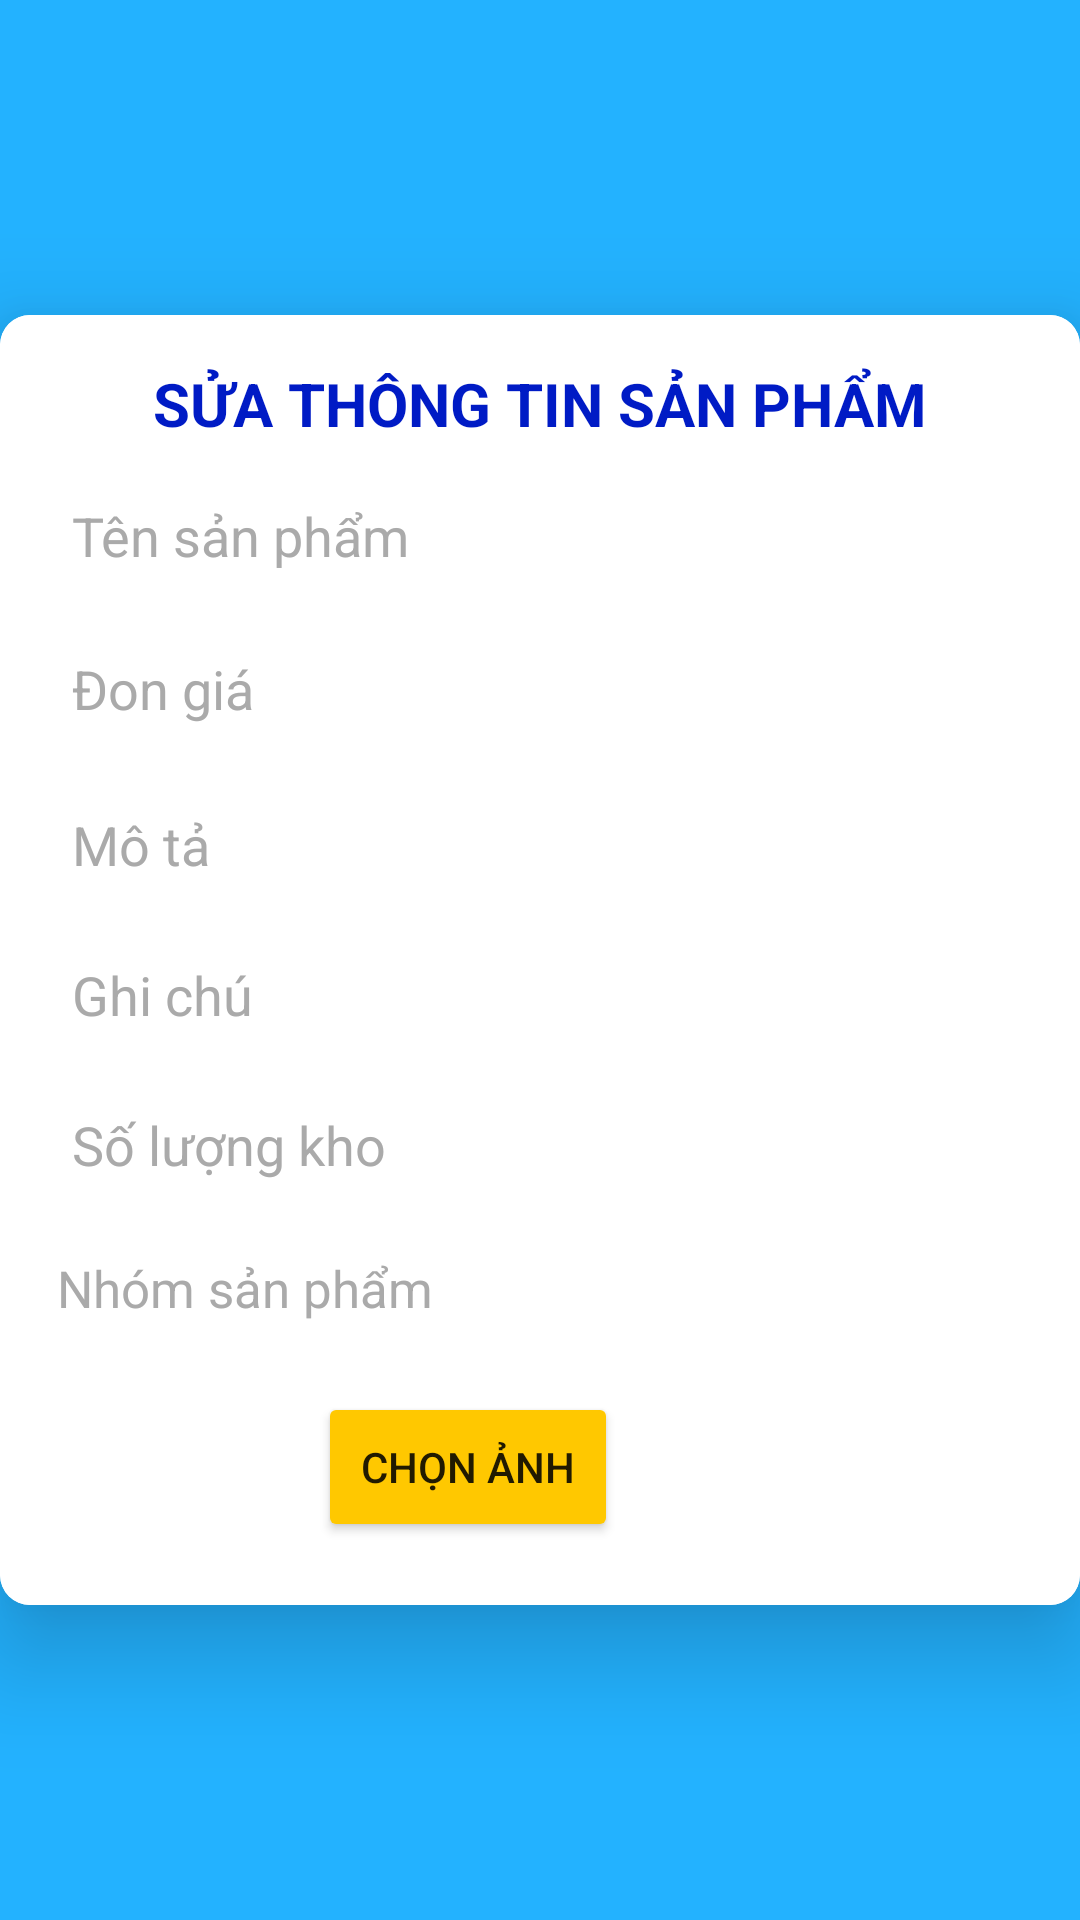

Write the Android layout XML for this screen, with the resource values it uses.
<!-- AndroidManifest.xml: application theme Theme.MyApplication.NoActionBar -->
<!-- res/layout/activity_sua_san_pham.xml -->
<LinearLayout xmlns:android="http://schemas.android.com/apk/res/android"
    android:layout_width="match_parent"
    android:layout_height="match_parent"
    xmlns:app="http://schemas.android.com/apk/res-auto"
    android:gravity="center"

    android:background="#23B2FF"
    android:orientation="vertical">

    <androidx.cardview.widget.CardView
        android:layout_width="match_parent"
        android:layout_height="wrap_content"

        app:cardCornerRadius="10dp"
        app:cardElevation="20dp"
        >


        <LinearLayout
            android:layout_width="match_parent"
            android:layout_height="wrap_content"
            android:orientation="vertical"
            android:background="#FFFFFF"
            android:gravity="center"
            android:padding="16dp">

            <TextView
                android:layout_width="wrap_content"
                android:layout_height="wrap_content"
                android:text="SỬA THÔNG TIN SẢN PHẨM"
                android:textSize="20sp"

                android:textStyle="bold"
                android:textColor="#001BC5"
                android:layout_marginBottom="5dp" />

            <EditText
                android:layout_width="0dp"
                android:layout_height="0dp"

                android:id="@+id/masp"
               />

            <EditText
                android:layout_width="match_parent"
                android:layout_height="45dp"
                android:id="@+id/tensp"
                android:background="@drawable/edittext"
android:layout_marginBottom="6dp"
                android:drawablePadding="8dp"
                android:hint="Tên sản phẩm"
                android:padding="8dp"
                android:textColorHint="#aaa"
                android:inputType="text"
                android:textColor="@color/black"
                android:textColorHighlight="@color/cardview_dark_background"
                android:layout_marginTop="3dp"/>

            <EditText
                android:layout_width="match_parent"
                android:layout_height="45dp"
                android:id="@+id/dongia"
                android:background="@drawable/edittext"
                android:layout_marginBottom="2dp"
                android:drawablePadding="8dp"
               android:inputType="number"
                android:hint="Đon giá"
                android:textColorHint="#aaa"
                android:padding="8dp"
                android:textColor="@color/black"
                android:textColorHighlight="@color/cardview_dark_background"
                android:layout_marginTop="0dp"/>

            <EditText
                android:layout_width="match_parent"
                android:layout_height="45dp"
                android:id="@+id/mota"
                android:background="@drawable/edittext"


                android:drawablePadding="8dp"
                android:hint="Mô tả"
                android:padding="8dp"
                android:textColorHint="#aaa"

                android:textColor="@color/black"
                android:textColorHighlight="@color/cardview_dark_background"
                android:layout_marginTop="5dp"/>
            <EditText
                android:layout_width="match_parent"
                android:layout_height="45dp"
                android:id="@+id/ghichu"
                android:background="@drawable/edittext"

                android:drawablePadding="8dp"
                android:hint="Ghi chú"
                android:padding="8dp"
                android:textColorHint="#aaa"

                android:textColor="@color/black"
                android:textColorHighlight="@color/cardview_dark_background"
                android:layout_marginTop="5dp"/>

            <EditText
                android:layout_width="match_parent"
                android:layout_height="45dp"
                android:id="@+id/soluongkho"
                android:background="@drawable/edittext"


                android:drawablePadding="8dp"
                android:hint="Số lượng kho"
                android:textColorHint="#aaa"
                android:padding="8dp"
                android:inputType="number"
                android:textColor="@color/black"
                android:textColorHighlight="@color/cardview_dark_background"
                android:layout_marginTop="5dp"/>
  <LinearLayout
      android:layout_width="wrap_content"
      android:orientation="horizontal"
      android:layout_height="wrap_content">
        <TextView
            android:paddingTop="14dp"
            android:layout_width="wrap_content"
            android:text="Nhóm sản phẩm"
            android:textSize="17dp"
            android:textColor="#aaa"
            android:layout_marginLeft="3dp"
            android:layout_height="wrap_content"></TextView>



            <Spinner
                android:layout_width="224dp"
                android:layout_height="45dp"
                android:id="@+id/manhomsanpham"

android:layout_marginLeft="26dp"

                android:drawablePadding="8dp"

                android:textColorHint="#aaa"
                android:padding="8dp"

                android:textColor="@color/black"
                android:textColorHighlight="@color/cardview_dark_background"
                android:layout_marginTop="5dp"/>
  </LinearLayout>
            <LinearLayout
                android:layout_width="match_parent"
                android:orientation="horizontal"
                android:layout_height="wrap_content">
                <ImageView
                    android:layout_width="60dp"
                    android:layout_height="60dp"
                    android:id="@+id/imgsp"
                    android:background="@drawable/edittext"

                    android:drawablePadding="8dp"

                    android:padding="8dp"

                    android:inputType="textPassword"
                    android:textColor="@color/black"
                    android:textColorHighlight="@color/cardview_dark_background"
                    android:layout_marginTop="5dp"/>
                <Button
                    android:layout_width="100dp"
                    android:layout_marginTop="10dp"
                    android:text="Chọn ảnh"
                    android:backgroundTint="#FFC800"
                    android:layout_marginLeft="30dp"
                    android:id="@+id/btnAddImg"
                    android:layout_height="50dp"></Button>
            </LinearLayout>


        </LinearLayout>
    </androidx.cardview.widget.CardView>
</LinearLayout>
<!-- resources referenced by this layout -->
<resources>
  <color name="black">#FF000000</color>
  <style name="Theme.MyApplication.NoActionBar">
          <item name="windowActionBar">false</item>
          <item name="windowNoTitle">true</item>
      </style>
</resources>
